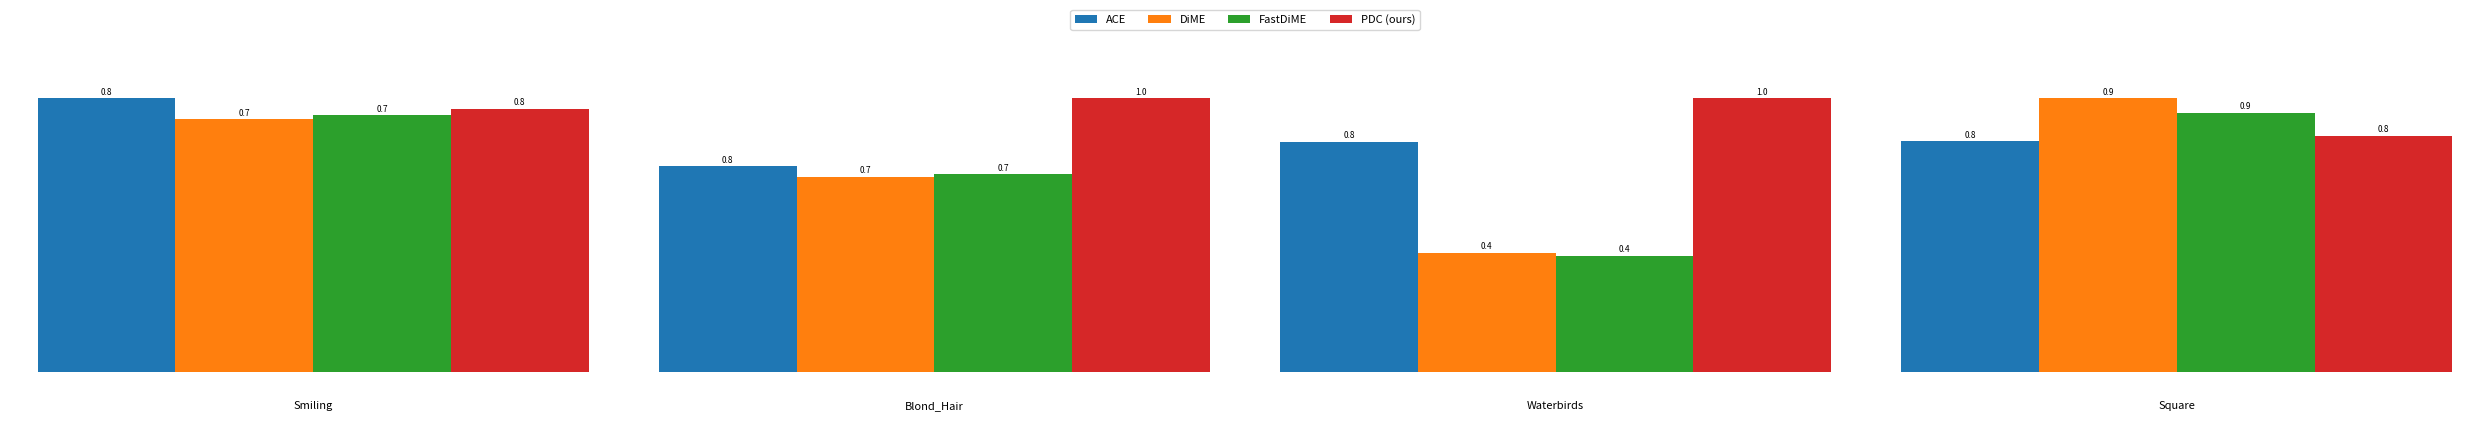

Here is the Python script that generated this plot:
import matplotlib.pyplot as plt
import numpy as np


def create_bar_diagram(data, title, ax, colors):
    """
    Creates a bar diagram with the given data and title.
    Args:
        data: A 1D numpy array containing the data for the bar diagram.
        title: The title of the bar diagram.
        ax: The matplotlib axes object.
        colors: A list of colors for the bars.
    """
    x = np.arange(len(data))
    width = 1.0  # Make bars touch each other
    rects = ax.bar(x, data, width, color=colors)
    ax.bar_label(rects, fmt="%.1f", label_type="edge", fontsize=6, padding=1)
    ax.set_xticks([])  # Remove x-axis ticks
    ax.set_yticks([])
    for spine in ax.spines.values():
        spine.set_visible(False)

    # Add title below the plot
    ax.text(0.5, -0.1, title, transform=ax.transAxes, ha="center", va="top", fontsize=8)

if __name__ == "__main__":
    # Example usage:
    data = np.array(
        [
            [0.79, 0.73, 0.74, 0.76],
            [0.76, 0.72, 0.73, 1.01],
            [0.85, 0.44, 0.43, 1.01],
            [0.80, 0.95, 0.9, 0.82],
        ]
    )
    labels = ["ACE", "DiME", "FastDiME", "PDC (ours)"]
    titles = ["Smiling", "Blond_Hair", "Waterbirds", "Square"]
    colors = ["#1f77b4", "#ff7f0e", "#2ca02c", "#d62728"]

    fig, axs = plt.subplots(1, data.shape[0], figsize=(25, 4))  # Reduced height from 6 to 4
    plt.subplots_adjust(wspace=0.3, bottom=0.2)  # Adjusted bottom margin

    for i in range(data.shape[0]):
        create_bar_diagram(data[i], titles[i], ax=axs[i], colors=colors)

    # Add a global color legend
    legend_elements = [
        plt.Rectangle((0, 0), 1, 1, facecolor=color, edgecolor="none") for color in colors
    ]
    fig.legend(
        legend_elements,
        labels,
        loc="upper center",
        bbox_to_anchor=(0.5, 1.05),
        ncol=4,
        fontsize=8,
        title_fontsize=10,
    )

    plt.tight_layout()
    plt.subplots_adjust(top=0.85)  # Adjust top margin for legend
    plt.show()
